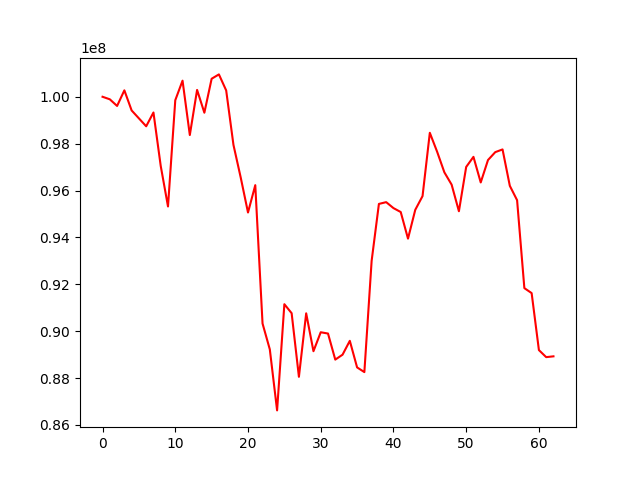

The data file committed next to this chart (first rows):
, 0
0, 100000000
1, 99891550
2, 99608491
3, 100274209
4, 99416481
5, 99078437
6, 98740982
7, 99329036
8, 97047022
9, 95319493
10, 99852598
11, 100686842
12, 98367686
13, 100292376
14, 99319567
15, 100769075
16, 100954298
17, 100270660
18, 97947594
19, 96553027
20, 95062160
21, 96228085
22, 90325090
23, 89221269
24, 86619114
25, 91150134
26, 90766518
27, 88052287
28, 90760404
29, 89144357
30, 89953035
31, 89898560
32, 88786104
33, 88995561
34, 89587069
35, 88453725
36, 88252816
37, 93000282
38, 95428246
39, 95504092
40, 95250149
41, 95082811
42, 93947266
43, 95177079
44, 95761421
45, 98463023
46, 97658531
47, 96776768
48, 96250433
49, 95115967
50, 97006301
51, 97436617
52, 96344735
53, 97301148
54, 97638015
55, 97753233
56, 96200769
57, 95586936
58, 91835529
59, 91623823
... 3 more rows
